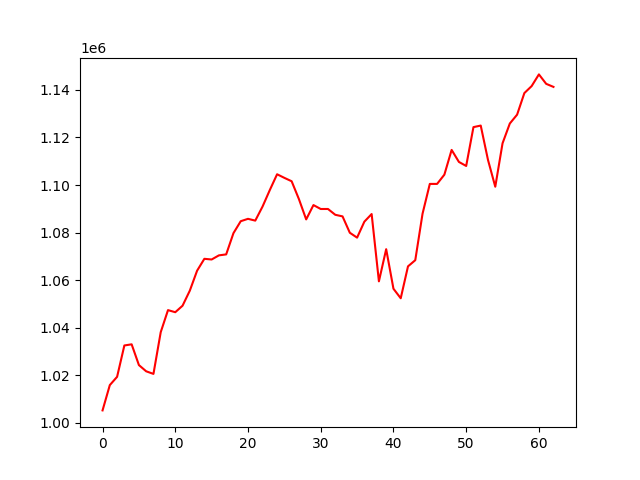

The data file committed next to this chart (first rows):
account_value, date, daily_return
1005130, 2021-10-04, 
1015783, 2021-10-05, 0.0106
1019261, 2021-10-06, 0.003424
1032459, 2021-10-07, 0.01295
1032944, 2021-10-08, 0.0004698
1024210, 2021-10-11, -0.008456
1021586, 2021-10-12, -0.002562
1020493, 2021-10-13, -0.00107
1038061, 2021-10-14, 0.01722
1047340, 2021-10-15, 0.008939
1046460, 2021-10-18, -0.0008405
1049192, 2021-10-19, 0.002611
1055536, 2021-10-20, 0.006047
1063929, 2021-10-21, 0.007952
1068936, 2021-10-22, 0.004706
1068649, 2021-10-25, -0.0002681
1070387, 2021-10-26, 0.001626
1070792, 2021-10-27, 0.0003785
1079731, 2021-10-28, 0.008348
1084764, 2021-10-29, 0.004661
1085766, 2021-11-01, 0.0009238
1085011, 2021-11-02, -0.000695
1090930, 2021-11-03, 0.005455
1097885, 2021-11-04, 0.006375
1104524, 2021-11-05, 0.006047
1103011, 2021-11-08, -0.00137
1101584, 2021-11-09, -0.001293
1094078, 2021-11-10, -0.006815
1085521, 2021-11-11, -0.00782
1091556, 2021-11-12, 0.005559
1089904, 2021-11-15, -0.001513
1089910, 2021-11-16, 5.351834543976253e-06
1087467, 2021-11-17, -0.002241
1086790, 2021-11-18, -0.000623
1079909, 2021-11-19, -0.006331
1077846, 2021-11-22, -0.00191
1084571, 2021-11-23, 0.006239
1087781, 2021-11-24, 0.00296
1059458, 2021-11-26, -0.02604
1072993, 2021-11-29, 0.01278
1056340, 2021-11-30, -0.01552
1052327, 2021-12-01, -0.003799
1065763, 2021-12-02, 0.01277
1068357, 2021-12-03, 0.002435
1087922, 2021-12-06, 0.01831
1100460, 2021-12-07, 0.01153
1100463, 2021-12-08, 2.1302586610261187e-06
1104351, 2021-12-09, 0.003533
1114773, 2021-12-10, 0.009438
1109714, 2021-12-13, -0.004539
1108016, 2021-12-14, -0.001529
1124363, 2021-12-15, 0.01475
1125022, 2021-12-16, 0.0005866
1110546, 2021-12-17, -0.01287
1099280, 2021-12-20, -0.01014
1117559, 2021-12-21, 0.01663
1125881, 2021-12-22, 0.007447
1129605, 2021-12-23, 0.003307
1138695, 2021-12-27, 0.008047
1141635, 2021-12-28, 0.002582
... 3 more rows
